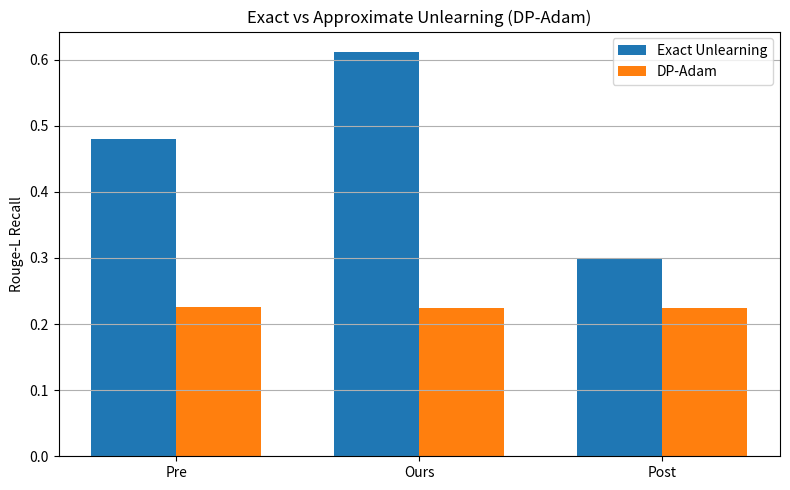

Generate this figure with matplotlib:
import matplotlib.pyplot as plt
import numpy as np

methods = ["Pre", "Ours", "Post"]

# Exact unlearning (your reproduced results)
exact = [0.4798, 0.6119, 0.2992]

# DP-Adam results (your final run)
dp = [0.2255, 0.2247, 0.2248]

x = np.arange(len(methods))
width = 0.35

plt.figure(figsize=(8, 5))

plt.bar(x - width/2, exact, width, label="Exact Unlearning")
plt.bar(x + width/2, dp, width, label="DP-Adam")

plt.xticks(x, methods)
plt.ylabel("Rouge-L Recall")
plt.title("Exact vs Approximate Unlearning (DP-Adam)")
plt.legend()
plt.grid(axis='y')

plt.tight_layout()
plt.savefig("comparison_graph.png", dpi=300)
plt.show()
